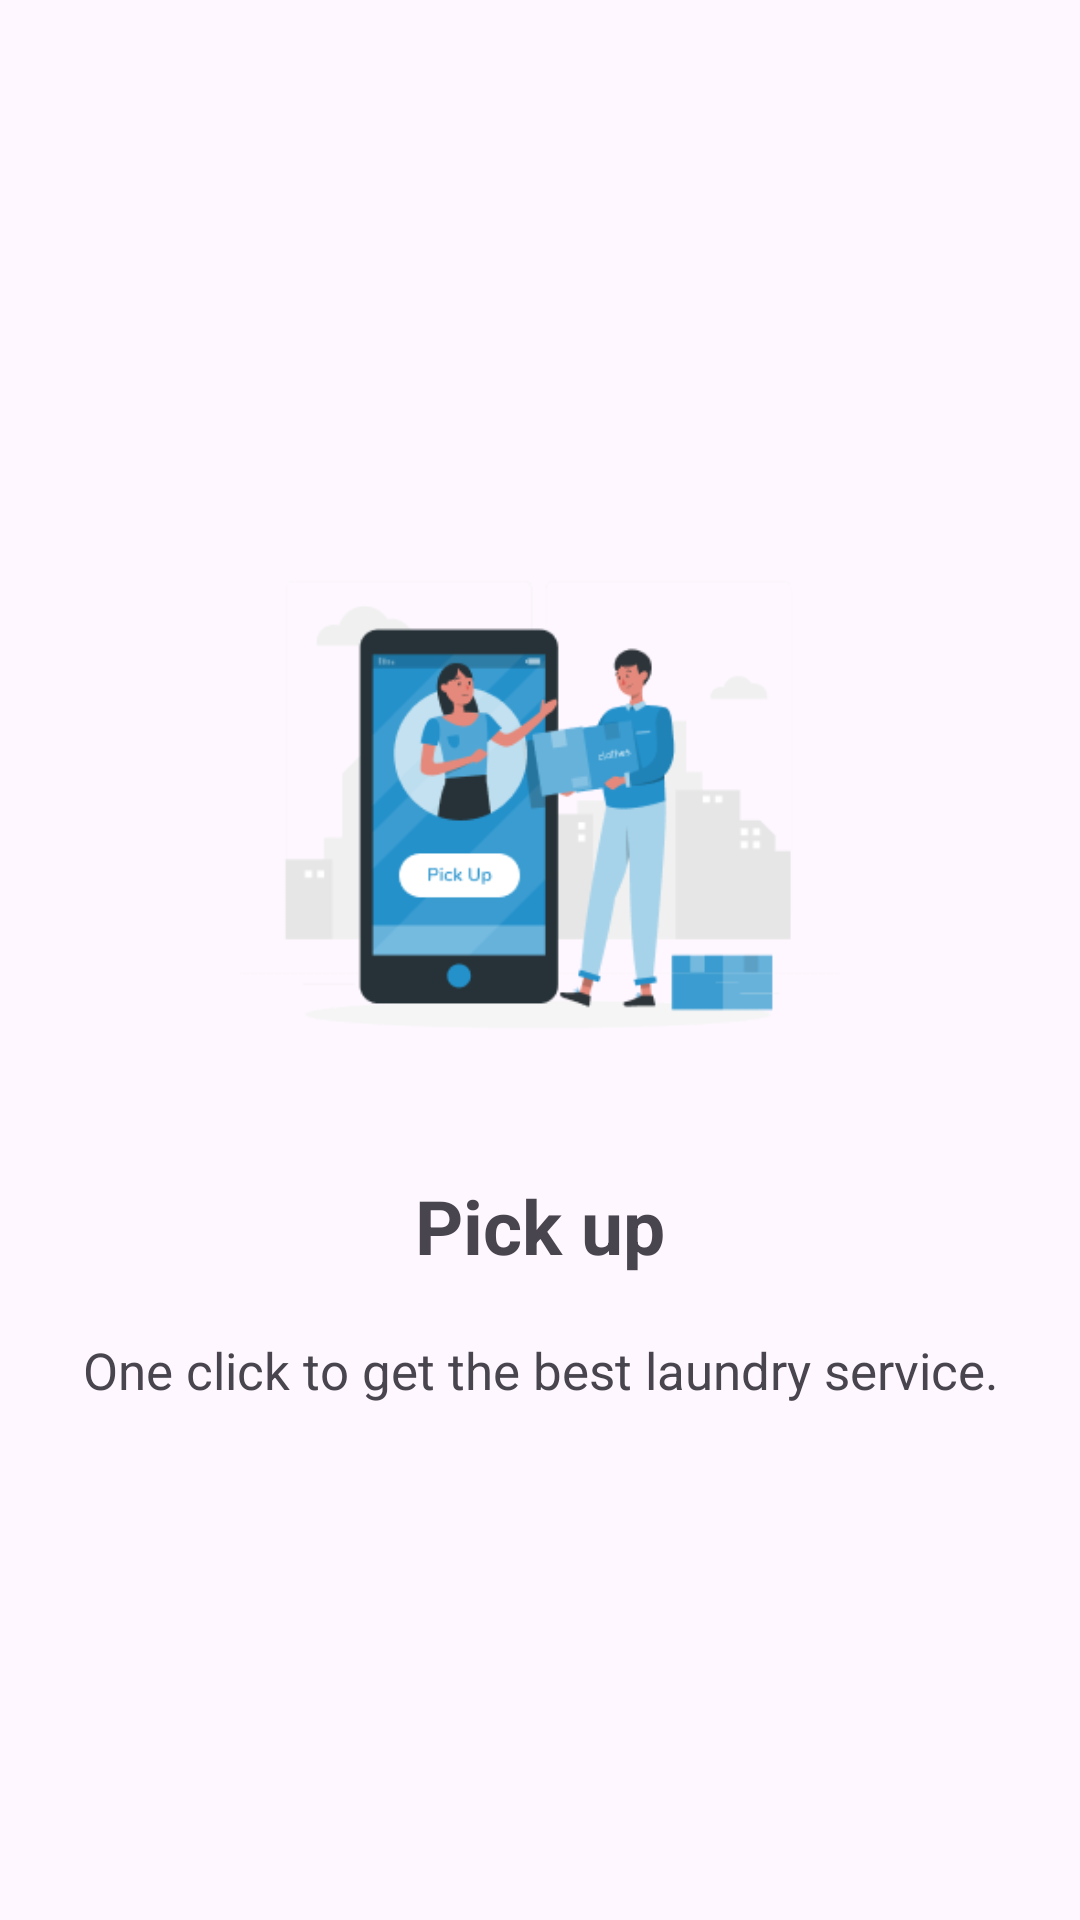

Reconstruct the res/layout file that produces this screen, plus the resources it refers to.
<!-- AndroidManifest.xml: application theme Theme.LocalLaundryApp -->
<!-- res/layout/slider_layout.xml -->
<?xml version="1.0" encoding="utf-8"?>

<LinearLayout xmlns:android="http://schemas.android.com/apk/res/android"
    android:layout_width="match_parent"
    android:layout_height="match_parent"
    android:orientation="vertical"
    android:padding="20dp"
    android:gravity="center"
    android:layout_marginTop="30dp">


        <ImageView
            android:id="@+id/imageView"
            android:layout_width="200dp"
            android:layout_height="200dp"
            android:src="@drawable/picup" />

        <TextView
            android:id="@+id/textView"
            android:textSize="25sp"
            android:padding="20dp"
            android:textStyle="bold"
            android:layout_width="wrap_content"
            android:layout_height="wrap_content"
            android:text="@string/headerOne" />

        <TextView
            android:gravity="center"
            android:layout_width="wrap_content"
            android:layout_height="wrap_content"
            android:id="@+id/TextDescription"
            android:text="@string/desOne"
            android:textSize="17sp"
            />




</LinearLayout>
<!-- resources referenced by this layout -->
<resources>
  <!-- drawable picup: png bitmap (drawable, 17280 bytes) -->
  <string name="desOne">One click to get the best laundry service.</string>
  <string name="headerOne">Pick up </string>
  <style name="Theme.LocalLaundryApp" parent="Base.Theme.LocalLaundryApp" />
  <style name="Base.Theme.LocalLaundryApp" parent="Theme.Material3.DayNight.NoActionBar">
          
          
      </style>
</resources>
